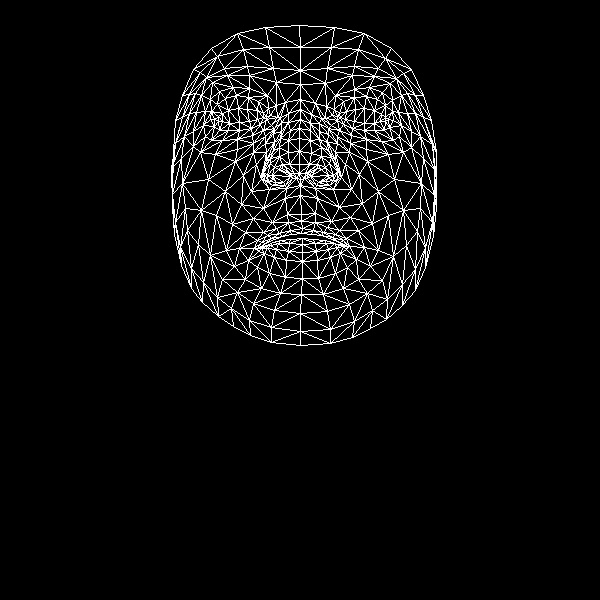

The data file committed next to this chart (first rows):
, x, y
0, 301, 214
1, 299, 164
2, 300, 185
3, 290, 130
4, 299, 151
5, 299, 138
6, 300, 109
7, 218, 121
8, 300, 84
9, 300, 70
10, 299, 25
11, 301, 221
12, 302, 228
13, 301, 233
14, 302, 238
15, 302, 244
16, 302, 252
17, 302, 261
18, 302, 278
19, 299, 173
20, 290, 176
21, 182, 95
22, 251, 128
23, 239, 130
24, 228, 130
25, 214, 126
26, 260, 124
27, 236, 95
28, 248, 97
29, 225, 98
30, 217, 104
31, 205, 136
32, 253, 303
33, 214, 119
34, 175, 143
35, 193, 131
36, 243, 175
37, 287, 214
38, 290, 230
39, 272, 222
40, 263, 232
41, 279, 233
42, 271, 238
43, 248, 260
44, 289, 164
45, 288, 152
46, 201, 95
47, 265, 143
48, 263, 172
49, 263, 167
50, 208, 179
51, 288, 140
52, 227, 75
53, 212, 82
54, 193, 69
55, 276, 82
56, 258, 101
57, 239, 248
58, 181, 265
59, 273, 179
... 408 more rows
